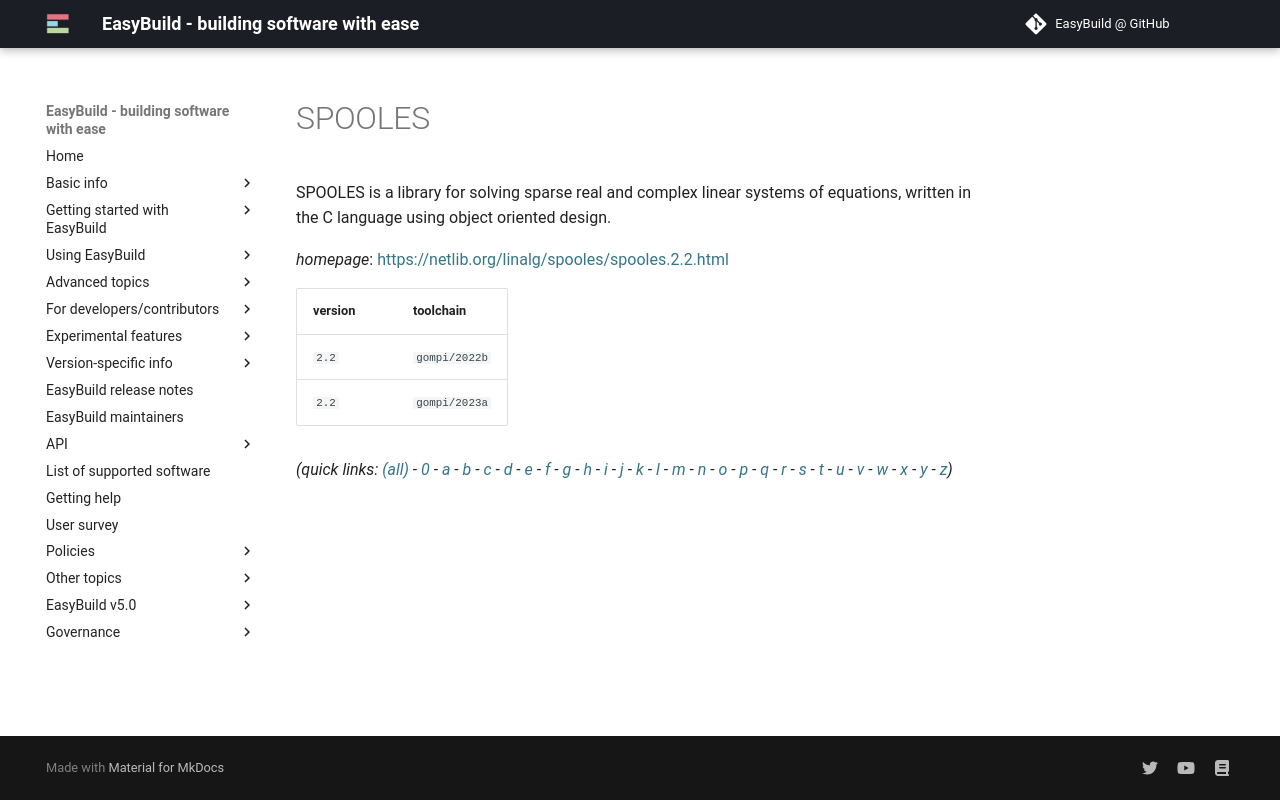

repository: easybuilders/easybuild-docs · page: version-specific/supported-software/s/SPOOLES/index.html · generator: mkdocs

---
search:
  boost: 0.5
---
# SPOOLES

SPOOLES is a library for solving sparse real and complex linear  systems of equations, written in the C language using object oriented design.

*homepage*: <https://netlib.org/linalg/spooles/spooles.2.2.html>

version | toolchain
--------|----------
``2.2`` | ``gompi/2022b``
``2.2`` | ``gompi/2023a``


*(quick links: [(all)](../index.md) - [0](../0/index.md) - [a](../a/index.md) - [b](../b/index.md) - [c](../c/index.md) - [d](../d/index.md) - [e](../e/index.md) - [f](../f/index.md) - [g](../g/index.md) - [h](../h/index.md) - [i](../i/index.md) - [j](../j/index.md) - [k](../k/index.md) - [l](../l/index.md) - [m](../m/index.md) - [n](../n/index.md) - [o](../o/index.md) - [p](../p/index.md) - [q](../q/index.md) - [r](../r/index.md) - [s](../s/index.md) - [t](../t/index.md) - [u](../u/index.md) - [v](../v/index.md) - [w](../w/index.md) - [x](../x/index.md) - [y](../y/index.md) - [z](../z/index.md))*
